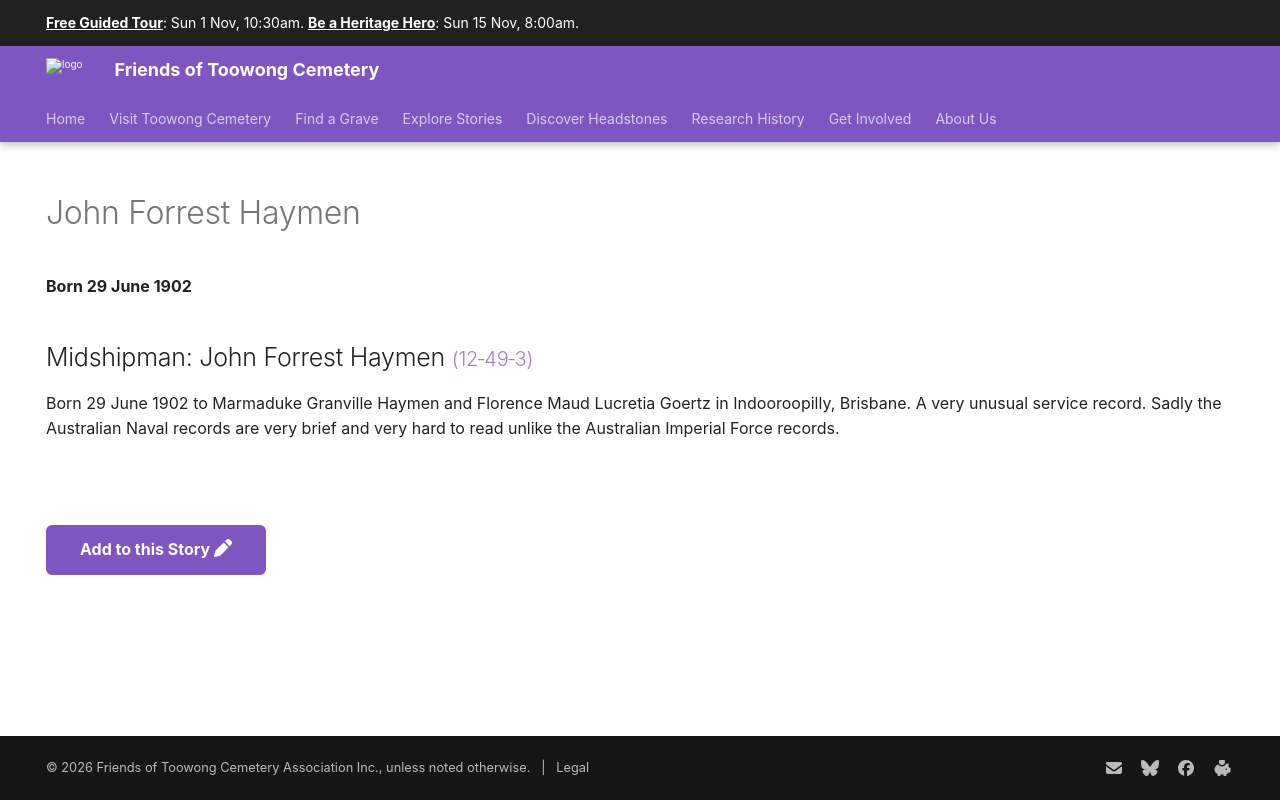

repository: 1871fotc/1871fotc.github.io · page: research/john-forrest-haymen/index.html · generator: mkdocs

---
hide:
  - toc
  - navigation 
---

# John Forrest Haymen

**Born 29 June 1902**

--8<-- "snippets/john-forrest-haymen.md"

--8<-- "snippets/add-to-this-story.md"
